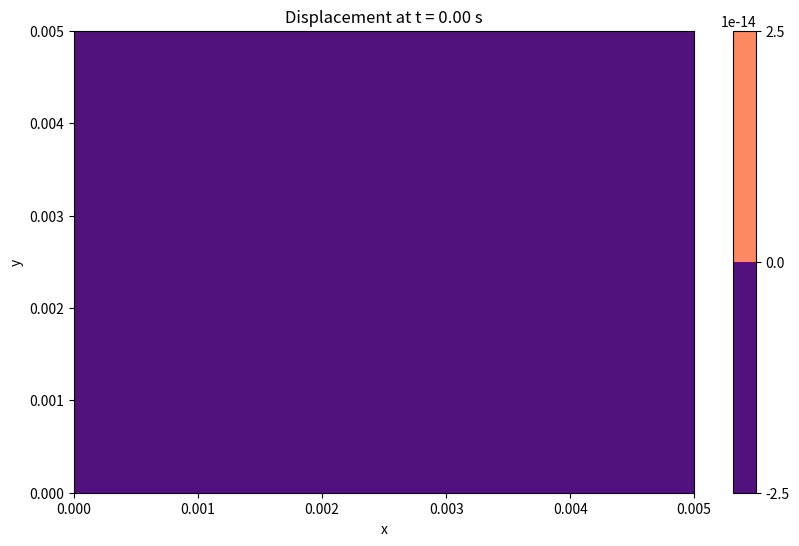
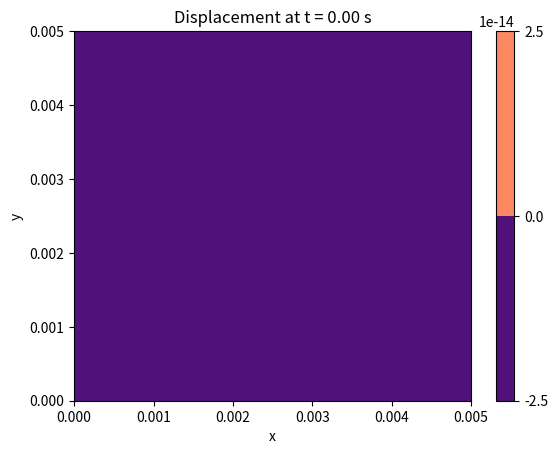

Reproduce these figures in Python, in order. (Note: this script raises an exception after producing the figures.)
import numpy as np
import matplotlib.pyplot as plt
from scipy.integrate import solve_ivp
from scipy.fft import dst, idst

"""
# parameters
a = 0.005  # length of the membrane in x-direction (m)
b = 0.005  # length of the membrane in y-direction (m)
h = 5e-8 # membrane thickness
rho = 2850 # mass density (kg/m^3)
sigma = 250e6 # in plane pressure (MPa)
T = h * sigma  # tension (N/m)
mu = rho * h  # area mass density (kg/m^2)
eta = 0  # damping coefficient (Pa/(m/s))
modes = 10 # number of modes to consider    # prob try a lot more modes
t_max = 1e-5  # simulation time (s)
dt = 1e-6  # time step (s)
p0 = 1.0  # pressure amplitude # should i adjust this later?



# testing old parameters again for debugging purposes
a = 1.0  # length of the membrane in x-direction (m)
b = 1.0  # length of the membrane in y-direction (m)
T = 1.0  # tension (N/m)
mu = 0.01  # area mass density (kg/m^2)
eta = 0.1  # damping coefficient (Pa/(m/s))
modes = 10  # number of modes to consider
t_max = 10.0  # simulation time (s)
dt = 0.01  # time step (s)
# dt = 1 #commented out for debugging
p0 = 1.0  # pressure amplitude
"""


class membrane_response:
    def __init__(self, impulse_times, dt=1e-6, t_max=1e-5, a=0.005, b=0.005, modes=10, h=5e-8, rho=2850, sigma=250e6, alpha=0.1, eta=0):
        self.impulse_times = impulse_times
        self.dt = dt
        self.t_max = t_max
        self.a = a
        self.b = b
        self.h = h # something that is still confusing to me is that we are treating this and plotting it like a 2D membrane, but we also give it a height so as to define tension as such?
        self.rho = rho # mass density (kg/m^3)
        self.sigma = sigma # in plane pressure (MPa)
        self.tension = self.h * self.sigma # tension (N/m)
        self.alpha = alpha  # example value
        self.eta = eta  # damping coefficient (Pa/(m/s))
        self.mu = self.rho * self.h  # area mass density (kg/m^2)
        self.num_modes = modes
        self.alpha = self.eta / (2 * self.mu)
        self.p0 = 1.0  # pressure amplitude, should i adjust this later?
        self.x = np.linspace(0, a, 100)
        self.y = np.linspace(0, b, 100)
        self.X, self.Y = np.meshgrid(self.x, self.y) #check later, mgrid instead?




    # eigenfns
    def phi_mn(self, x, y, m, n, a, b):
        return (2 / np.sqrt(a * b)) * np.sin(m * np.pi * x / a) * np.sin(n * np.pi * y / b)

    # eigenvalues
    def eigvals(self, m, n, a, b):
        return np.sqrt((m * np.pi / a)**2 + (n * np.pi / b)**2)

    #  pressure spatial mode coefficients
    def p_smn(self, m, n, x0, x1, y0, y1, a, b):
        return (a / (m * np.pi)) * (np.cos(m * np.pi * x0 / a) - np.cos(m * np.pi * x1 / a)) * \
            (b / (n * np.pi)) * (np.cos(n * np.pi * y0 / b) - np.cos(n * np.pi * y1 / b))


    # looping through timesteps
    """
    notes to self, probably store true initial conditions in wmn init init or smth, and then set wminit = wm initially then propagate that 
    """
    def calculate_response(self):
        t = np.arange(0, self.t_max, self.dt)
        w_total = np.zeros((len(t), self.X.shape[0], self.X.shape[1])) #check this, p sure should be right :D
        w_mn_arr = np.zeros((self.num_modes, self.num_modes)) #this array is just to make it easy to plot/check response of individual modes
        last_impulse_index = 0
        A = 0.0
        B = 0.0

        for t_index in range(len(t)):
            #print(t_index)
            current_time = t[t_index]
            #print(current_time) #debugging: so it's not properly picking up the impulse at time 0

            #w = np.zeros_like(self.X)
            for m in range(1, self.num_modes + 1):
                for n in range(1, self.num_modes + 1):
                    k = self.eigvals(m, n, self.a, self.b)
                    pS_mn = self.p_smn(m, n, 0, self.a, 0, self.b, self.a, self.b)
                    omega0_mn = np.sqrt(self.tension * k**2 / self.mu)
                    #print(self.alpha) 
                    omega_star = np.sqrt(omega0_mn**2 - self.alpha**2)
                    #print(omega_star/2*np.pi)

                # checking if current time against next impulse
                    if (last_impulse_index != 0 & last_impulse_index + 1 < len(self.impulse_times)) and \
                        current_time >= self.impulse_times[last_impulse_index + 1]:

                        # shift time reference
                        t_shifted = self.impulse_times[last_impulse_index + 1] - self.impulse_times[last_impulse_index]

                        # calculate initial conditions for wmn and wmn_dot at the time of the current impulse
                        wmn_init = np.exp(-self.alpha * t_shifted) * (A * np.cos(omega_star * t_shifted) + B * np.sin(omega_star * t_shifted))
                        wmn_dot_init_minus = np.exp(-self.alpha * t_shifted) * (B * omega_star * np.cos(omega_star * t_shifted) - \
                                                                                A * omega_star * np.sin(omega_star * t_shifted) - \
                                                                                A * self.alpha * np.cos(omega_star * t_shifted) - \
                                                                                B * self.alpha * np.sin(omega_star * t_shifted))

                        # applying the velocity jump condition
                        wmn_dot_init = wmn_dot_init_minus + self.p0 * pS_mn / self.mu

                        # updating A and B, impulse index
                        A = wmn_init
                        B = (wmn_dot_init + self.alpha * wmn_init) / self.omega_star
                        last_impulse_index += 1

                    # calculating wmn at the current time with reference to the last impulse
                    t_shifted = current_time - self.impulse_times[last_impulse_index]
                    wmn = np.exp(-self.alpha * t_shifted) * (A * np.cos(omega_star * t_shifted) + B * np.sin(omega_star * t_shifted))
                    w_mn_arr[m - 1,n - 1] = wmn 
                    w_total[t_index] = wmn * np.sin(np.pi * self.X / self.a) * np.sin(np.pi * self.Y / self.b)

        return t, w_total, w_mn_arr
    """
    # initial conditions
    wmn = np.zeros((modes, modes))
    wmn_dot = np.zeros((modes, modes))
    #wmn[0, 0] = 1  # testing testing!! just the phi_1_1 mode

    # time array
    t = np.arange(0, t_max, dt)
    impulse_times = [0]
    # impulse_times = [0.2, 0.3, 1, 1.1]
    # impulse_times = [1, 3, 4, 7, 9] commented out for debugging

    # array to store displacement
    w_total = np.zeros((len(t), 100, 100))

    # spatial grid
    x = np.linspace(0, a, 100)
    y = np.linspace(0, b, 100)
    X, Y = np.meshgrid(x, y) #check later, mgrid instead?


    ti = 0
    while ti in range(len(t)):
        w = np.zeros_like(X)
        for m in range(1, modes + 1):
            for n in range(1, modes + 1):
                k = eigvals(m, n, a, b)
                omega0_mn = np.sqrt(T * k**2 / mu)
                alpha = eta / (2 * mu)
                #print(alpha) 
                omega_star = np.sqrt(omega0_mn**2 - alpha**2)
                #print(omega_star/2*np.pi)
                
                # free oscillation solution
                A = wmn[m-1, n-1]
                B = (wmn_dot[m-1, n-1] + alpha * A) / omega_star
                wmn[m-1, n-1] = np.exp(-alpha * t[ti]) * (A * np.cos(omega_star * t[ti]) + B * np.sin(omega_star * t[ti]))
                
                # impulse handling (for example impulse at ti=1s)
                if t[ti] in impulse_times:
                    wmn_dot[m-1, n-1] += p0 * p_smn(m, n, 0, a, 0, b, a, b) / mu
                
                w += wmn[m-1, n-1] * phi_mn(X, Y, m, n, a, b)
        
        w_total[ti] = w
        ti += 1
        """
    def plot_displacement(self, w_total, t):
        plt.figure(figsize=(10, 6))
        for ti in range(len(t)): # adjust later, have the factor that len(t) is divided by depend on time steps
            plt.contourf(self.X, self.Y, w_total[ti], cmap='magma')
            plt.colorbar()
            plt.xlabel('x')
            plt.ylabel('y')
            plt.title(f'Displacement at t = {t[ti]:.2f} s')
            plt.savefig(f'displacement_{ti}.png', format="png")
            plt.show()


    # plotting the avg displacement as a function of time
    def plot_avg_displacement_vs_time(w_total, t):
        avg_displacement = np.mean(w_total, axis=(1, 2)) # this is because w_total is an array [# time steps, # x's, # y's]
        plt.plot(t, avg_displacement)
        plt.xlabel('Time')
        plt.ylabel('Average Displacement (w)')
        plt.title('Average Displacement vs. Time')
        plt.savefig(f'avg_displacement_v_time.png', format="png")
        plt.show()

    # plotting the displacement as a function of time
    def plot_displacement_vs_time(self, w, t):
        plt.figure()
        for i in range(len(self.x)):
            for j in range(len(self.y)):
                plt.plot(t, w[i, j, :], label=f'Point ({self.x[i]:.2f}, {self.y[j]:.2f})')
        plt.xlabel('Time (s)')
        plt.ylabel('Displacement')
        plt.title('Displacement vs Time')
        plt.legend()
        plt.savefig('displacement_vs_time.png', format="png")
        plt.show()


    # plotting the displacement along a given plane (e.g., y = b/2)
    def plot_cutout_along_plane(self, w_total, plane='y', value=0.5):
        plt.figure()
        if plane == 'y':
            idx = (np.abs(self.y - value)).argmin()
            for ti in range(len(t)):
                plt.plot(self.x, w_total[ti, idx, :], label=f'Time = {t[ti]:.2f}s')
            plt.xlabel('Distance along membrane (x)')
        elif plane == 'x':
            idx = (np.abs(self.x - value)).argmin()
            for ti in range(len(t)):
                plt.plot(self.y, w_total[ti, :, idx], label=f'Time = {t[ti]:.2f}s')
            plt.xlabel('Distance along membrane (y)')
        plt.ylabel('Displacement (w)')
        plt.title(f'Displacement along {plane}={value}')
        plt.legend()
        plt.savefig(f'displacement_{plane}_{value}_cutout_{ti}.png', format="png")
        plt.show()

    # plot individual modes over time (just w_1_1)
    def plot_individual_modes(self, w_mn_arr, t):
        plt.figure()
        plt.plot(t, w_mn_arr[0,0], label='w_1_1') 
        plt.xlabel('Time')
        plt.ylabel('Displacement')
        plt.title('Individual Modes Over Time')
        plt.legend()
        plt.savefig('individual_modes_over_time.png', format="png")
        plt.show()


# calling membrane response
impulse_times = [0]
deflection = membrane_response(impulse_times)
t, w_total, w_mn_arr = deflection.calculate_response()

# plotting the results  #the plots take a bit to run
# this plot should be the main membrane response
deflection.plot_displacement(w_total, t)
# calls the plotting fn for displacement v time
deflection.plot_displacement_vs_time(w_total, t)
# calls the plotting fn for avg displacement v time
deflection.plot_avg_displacement_vs_time(w_total, t)
# calls the plotting fn for cutout of the response
cutout_line = (deflection.b)/2
deflection.plot_cutout_along_plane(w_total, plane='y', value=cutout_line)
# uncomment to check individual modes of the displacement response
deflection.plot_individual_modes(w_mn_arr, t)
